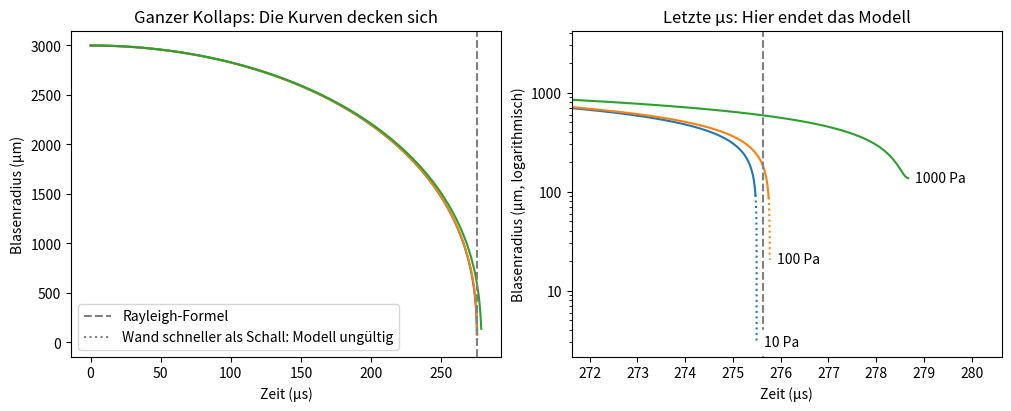

Recreate this plot in Python.
import numpy as np
import matplotlib.pyplot as plt
from scipy.integrate import solve_ivp

# Wasser bei 20 °C
RHO, P_INF, P_V = 998.0, 101_325.0, 2_339.0   # Dichte (kg/m³), Umgebungs- und Dampfdruck (Pa)
SIGMA, MU = 0.0728, 1.0e-3                    # Oberflächenspannung (N/m), Viskosität (Pa·s)
T0 = 293.0                                    # Temperatur des Wassers (K)

R_MAX = 3.0e-3        # größter Blasenradius (m)
GAMMA = 1.4           # Polytropenexponent des Gases
C_WATER = 1482.0      # Schallgeschwindigkeit in Wasser (m/s)

def collapse(p_gas):
    """Simuliert den Kollaps ab R_MAX; p_gas = Gasdruck in der Blase bei R_MAX (Pa)."""
    def rayleigh_plesset(t, y):
        R, dR = y
        p_wall = p_gas * (R_MAX / R) ** (3 * GAMMA) + P_V - 2 * SIGMA / R - 4 * MU * dR / R
        ddR = ((p_wall - P_INF) / RHO - 1.5 * dR**2) / R
        return [dR, ddR]

    def turnaround(t, y):    # Ereignis: Die Blasenwand bleibt stehen und kehrt um
        return y[1]
    turnaround.terminal, turnaround.direction = True, 1

    return solve_ivp(rayleigh_plesset, (0, 2e-3), [R_MAX, 0.0], method="LSODA",
                     events=turnaround, rtol=1e-10, atol=1e-13, max_step=1e-6)

rayleigh = 0.915 * R_MAX * np.sqrt(RHO / (P_INF - P_V))
print(f"Rayleigh-Formel (leere Blase): {rayleigh * 1e6:.0f} µs\n")
print("Gas (Pa)   Kollaps (µs)   R_min (µm)   max. Geschw. (km/s)   T_max (1000 K)")

fig, (whole, end) = plt.subplots(1, 2, figsize=(10, 4), layout="constrained")
for p_gas in [10, 100, 1000]:     # wie viel Gas die Blase des Krebses enthält, hat niemand gemessen
    sol = collapse(p_gas)
    r_min, speed = sol.y[0, -1], np.abs(sol.y[1]).max()
    t_max = T0 * (R_MAX / r_min) ** (3 * (GAMMA - 1))    # adiabatische Erwärmung (Physik-Linse)
    print(f"{p_gas:8}   {sol.t[-1] * 1e6:12.0f}   {r_min * 1e6:10.1f}   {speed / 1e3:19.1f}   {t_max / 1e3:14.1f}")
    t_us, r_um = sol.t * 1e6, sol.y[0] * 1e6
    fast = np.abs(sol.y[1]) > C_WATER         # Wand schneller als der Schall: Das Modell gilt nicht mehr
    i = np.argmax(fast) if fast.any() else len(fast)
    for ax in (whole, end):
        line, = ax.plot(t_us[:i + 1], r_um[:i + 1])
        ax.plot(t_us[i:], r_um[i:], ":", color=line.get_color())
    end.annotate(f"{p_gas} Pa", (t_us[-1], r_um[-1]), xytext=(5, 0), textcoords="offset points",
                 va="center", backgroundcolor="white")

for ax in (whole, end):
    ax.axvline(rayleigh * 1e6, color="grey", linestyle="--", label="Rayleigh-Formel")
    ax.set_xlabel("Zeit (µs)")
whole.plot([], [], ":", color="grey", label="Wand schneller als Schall: Modell ungültig")
whole.set(ylabel="Blasenradius (µm)", title="Ganzer Kollaps: Die Kurven decken sich")
whole.legend(loc="lower left")
end.set(ylabel="Blasenradius (µm, logarithmisch)", xlim=(rayleigh * 1e6 - 4, rayleigh * 1e6 + 5),
        yscale="log", title="Letzte µs: Hier endet das Modell")
end.yaxis.set_major_formatter("{x:g}")
plt.show()
